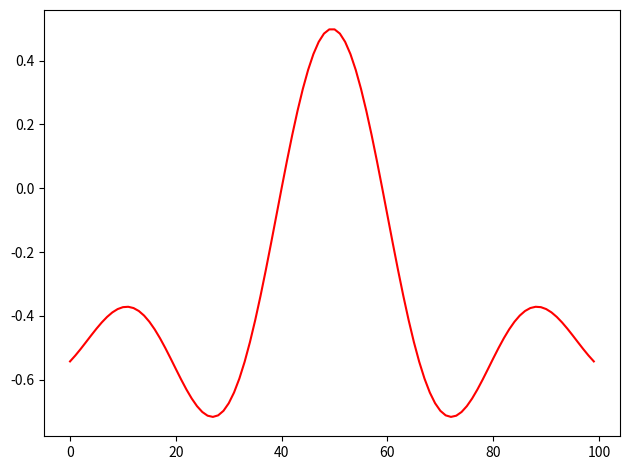
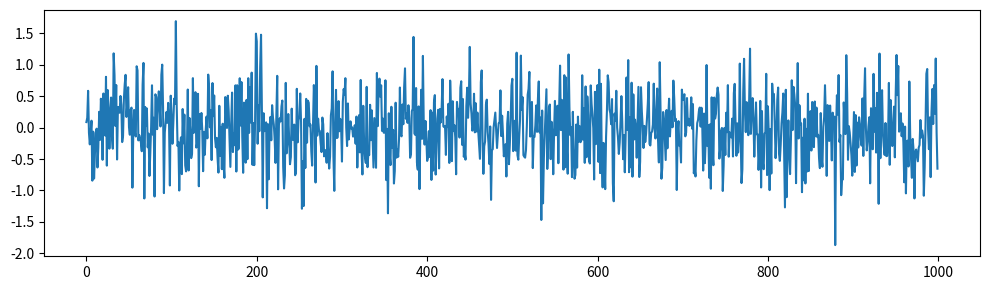
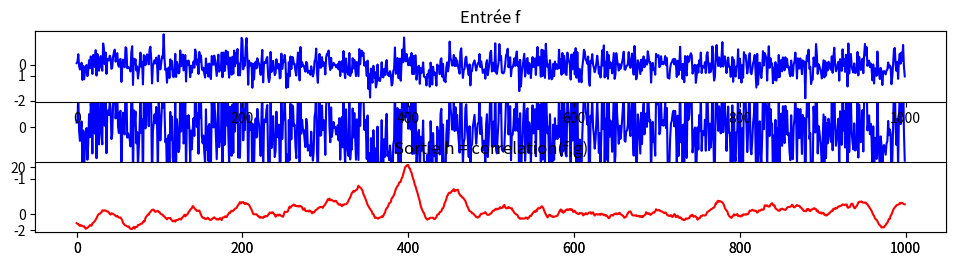

Write the Python code that produced these figures, in order.

import numpy as np
import matplotlib.pyplot as plt

def correlation(f,g):
	gg = g[::-1]
	h = np.convolve(f,gg,'same')
	return h



##########################################
# Exemple de correlation

f = np.array([1,0,3,5,1])
g = np.array([1,2,3])  
h = correlation(f,g)

print("=== Exemple ===")
print('f =',f)
print('g =',g)
print('h =',h)

##########################################
# Génération d'un signal émis par radar
# Cela peut être n'importe quoi

Nout = 100
Xout = np.linspace(-3.14,3.14,Nout)
Yout = np.sinc(Xout) -0.5
plt.plot(Yout,color='red')
plt.tight_layout()
# plt.savefig('correlation1d-1.png')
plt.show()


##########################################
# Génération d'un signal bruité reçus par le radar
# Cela peut être n'importe quoi

a, b, Nin = 0, 1000, 1000
Xin = np.linspace(a, b, Nin)
# Yrandom = 1*np.sin(0.1*Xin) + 1*np.random.random(Nin)
Yrandom = 0.5*np.random.normal(0,1,Nin)
plt.figure(figsize=(10,3))
plt.plot(Yrandom)
plt.tight_layout()
# plt.savefig('correlation1d-2.png')
plt.show()


delay = 350


Yin = Yrandom + np.pad(Yout,(delay,Nin-Nout-delay))
plt.figure(figsize=(10,3))
plt.plot(Yin,color='blue')
plt.tight_layout()
# plt.savefig('correlation1d-3.png')
plt.show()


# Visualisation

def affichage_correlation(f,g):
	h = correlation(f,g)

	ax = plt.subplot(2,1,1)
	ax.set_title("Entrée f")
	plt.plot(f,color='blue')

	# ax = plt.subplot(3,1,2)
	# ax.set_title("fonction g")
	# plt.plot(g,color='orange')

	ax = plt.subplot(2,1,2)
	ax.set_title("Sortie h = correlation(f,g)")
	plt.plot(h,color='red')

	plt.subplots_adjust(top=0.9, bottom=0.1, left=0.1, right=0.95, hspace=1.0,wspace=0.5)
	plt.tight_layout()
	# plt.savefig('correlation1d-4.png')
	plt.show()
	return


affichage_correlation(Yin,Yout)
